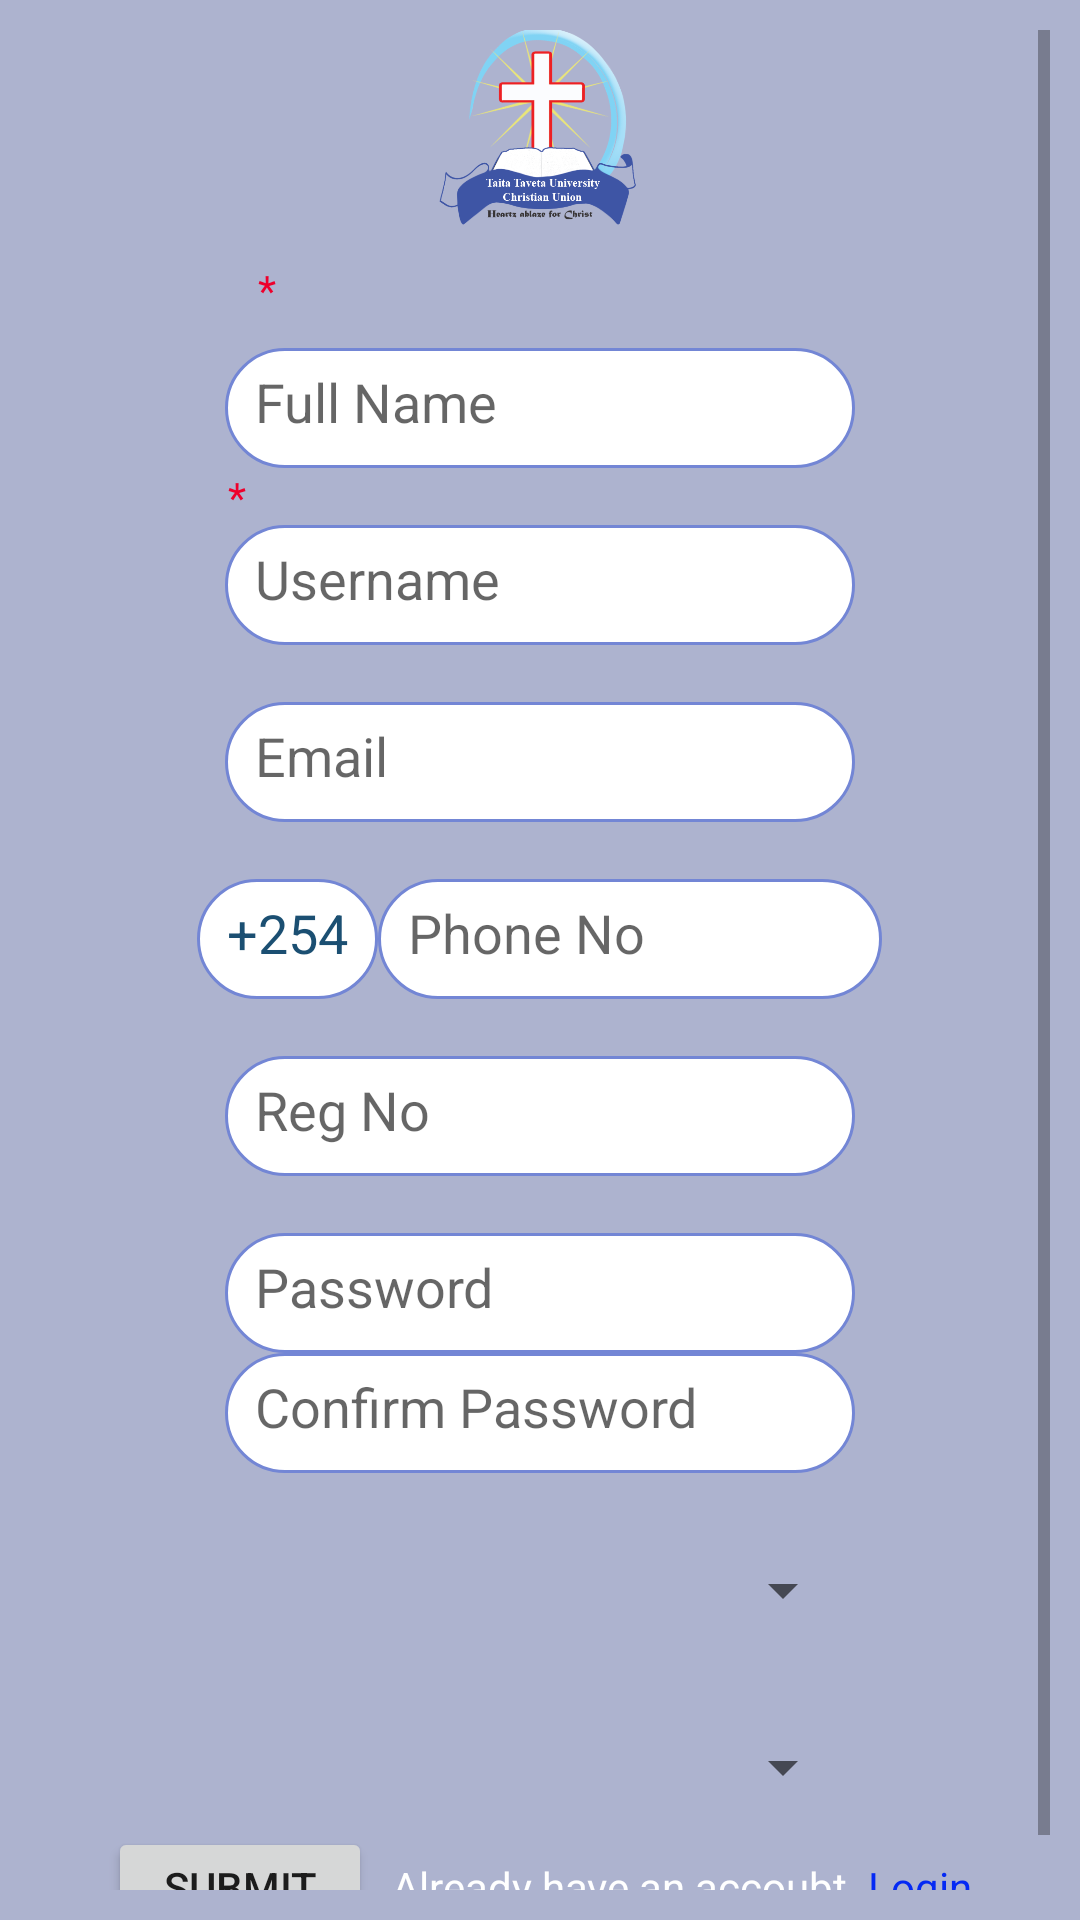

Layout XML and referenced resources for this Android screen:
<!-- AndroidManifest.xml: application theme Theme.TTUCUApp -->
<!-- res/layout/activity_login.xml -->
<?xml version="1.0" encoding="utf-8"?>
<LinearLayout xmlns:android="http://schemas.android.com/apk/res/android"
    xmlns:app="http://schemas.android.com/apk/res-auto"
    xmlns:tools="http://schemas.android.com/tools"
    android:layout_width="match_parent"
    android:orientation="vertical"
    android:layout_height="match_parent"
    android:background="#ADB3CF"
    android:padding="10dp"
    tools:context=".registration">


    <ScrollView
        android:layout_width="match_parent"
        android:layout_height="match_parent"
        android:layout_gravity="center"
        android:orientation="vertical">
        <LinearLayout
            android:layout_width="match_parent"
            android:layout_height="match_parent"
            android:layout_gravity="center"
            android:orientation="vertical">
            <ProgressBar
                android:id="@+id/progressBar"
                style="?android:attr/progressBarStyleHorizontal"
                android:layout_width="match_parent"
                android:layout_height="wrap_content"

                />
            <ImageView
                android:id="@+id/logo"
                android:layout_width="71dp"
                android:layout_height="70dp"
                android:layout_gravity="center"
                android:background="@drawable/culogo" />






            <TextView
                android:id="@+id/nameError"
                android:layout_width="208dp"
                android:layout_height="wrap_content"
                android:layout_gravity="center"
                android:padding="10dp"
                android:text="*"
                android:textColor="#EE002C"
                ></TextView>


            <EditText
                android:id="@+id/name"
                android:layout_width="210dp"
                android:layout_height="40dp"
                android:layout_gravity="center"
                android:hint="Full Name"
                android:inputType="text"
                android:padding="10dp"
                android:background="@drawable/shapes"
                android:textColor="#1B4F72"
                ></EditText>
            <TextView
                android:id="@+id/userNameError"
                android:layout_width="208dp"
                android:layout_height="wrap_content"
                android:layout_gravity="center"
                android:textColor="#EE002C"
                android:text="*"
                ></TextView>

            <EditText
                android:id="@+id/userName"
                android:layout_width="210dp"
                android:layout_height="40dp"
                android:layout_gravity="center"
                android:hint="Username"
                android:padding="10dp"
                android:inputType="text"
                android:background="@drawable/shapes"
                android:textColor="#1B4F72"
                ></EditText>

            <TextView
                android:id="@+id/emailError"
                android:layout_width="208dp"
                android:layout_height="wrap_content"
                android:layout_gravity="center"
                android:textColor="#EE002C"
                ></TextView>

            <EditText
                android:id="@+id/email"
                android:layout_width="210dp"
                android:layout_height="40dp"
                android:layout_gravity="center"
                android:hint="Email"
                android:padding="10dp"
                android:background="@drawable/shapes"
                android:inputType="textEmailAddress"
                android:textColor="#1B4F72"
                ></EditText>
            <TextView
                android:id="@+id/phoneError"
                android:layout_width="208dp"
                android:layout_height="wrap_content"
                android:layout_gravity="center"
                android:textColor="#EE002C"
                ></TextView>

        <LinearLayout
            android:layout_width="wrap_content"
            android:layout_height="wrap_content"
            android:layout_gravity="center"
            android:orientation="horizontal">
            <EditText
                android:id="@+id/code"
                android:layout_width="wrap_content"
                android:layout_height="40dp"
                android:layout_gravity="center"
                android:text="+254"
                android:padding="10dp"
                android:background="@drawable/shapes"
                android:textColor="#1B4F72"
                ></EditText>

            <EditText
                android:id="@+id/phone"
                android:layout_width="168dp"
                android:layout_height="40dp"
                android:layout_gravity="center"
                android:hint="Phone No"
                android:padding="10dp"
                android:background="@drawable/shapes"
                android:textColor="#1B4F72"
                android:inputType="phone"
                ></EditText>
        </LinearLayout>



            <TextView
                android:id="@+id/regError"
                android:layout_width="208dp"
                android:layout_height="wrap_content"
                android:layout_gravity="center"
                android:textColor="#EE002C"
                ></TextView>

            <EditText
                android:id="@+id/regno"
                android:layout_width="210dp"
                android:layout_height="40dp"
                android:layout_gravity="center"
                android:hint="Reg No"
                android:background="@drawable/shapes"
                android:inputType="text"
                android:padding="10dp"
                android:textColor="#1B4F72"
                ></EditText>


            <TextView
                android:id="@+id/passError"
                android:layout_width="208dp"
                android:layout_height="wrap_content"
                android:layout_gravity="center"
                android:textColor="#EE002C"
                ></TextView>

            <EditText
                android:id="@+id/password"
                android:layout_width="210dp"
                android:layout_height="40dp"
                android:layout_gravity="center"
                android:hint="Password"
                android:textColor="#1B4F72"
                android:padding="10dp"
                android:background="@drawable/shapes"
                android:inputType="textPassword"
                ></EditText>


            <EditText
                android:id="@+id/confirmPassword"
                android:layout_width="210dp"
                android:layout_height="40dp"
                android:layout_gravity="center"
                android:hint="Confirm Password"
                android:padding="10dp"
                android:background="@drawable/shapes"
                android:inputType="textPassword"
                android:textColor="#1B4F72"></EditText>





                    <TextView
                        android:id="@+id/genderError"
                        android:layout_width="wrap_content"
                        android:layout_height="wrap_content"
                        android:layout_gravity="center"
                        android:textColor="#EE002C"
                        ></TextView>
                    <Spinner
                        android:id="@+id/gender"
                        android:layout_width="210dp"
                        android:layout_height="40dp"
                        android:layout_gravity="center"
                        android:hint="Gender"
                        android:inputType="text"
                        android:padding="10dp"
                        android:textColor="#1B4F72"
                        ></Spinner>


                    <TextView
                        android:id="@+id/courseError"
                        android:layout_width="wrap_content"
                        android:layout_height="wrap_content"
                        android:layout_gravity="center"
                        android:textColor="#EE002C"
                        ></TextView>

                    <Spinner
                        android:id="@+id/course"
                        android:layout_width="210dp"
                        android:layout_height="40dp"
                        android:layout_gravity="center"
                        android:textColor="#1B4F72"
                        ></Spinner>







            <LinearLayout
                android:layout_width="wrap_content"
                android:layout_height="wrap_content"
                android:layout_gravity="center">
                <Button
                    android:id="@+id/submit"
                    android:layout_width="wrap_content"
                    android:layout_height="40dp"
                    android:layout_gravity="center"
                    android:text="submit"
                    ></Button>

                <TextView

                    android:layout_width="wrap_content"
                    android:layout_height="wrap_content"
                    android:layout_gravity="center"
                    android:textColor="#fff"
                    android:text="  Already have an accoubt"
                    ></TextView>
                <TextView
                    android:id="@+id/loginInstead"
                    android:layout_width="wrap_content"
                    android:layout_height="wrap_content"
                    android:text="  Login"
                    android:layout_gravity="center"
                    android:textColor="#0429F4"></TextView>
            </LinearLayout>
        </LinearLayout>
    </ScrollView>
</LinearLayout>
<!-- resources referenced by this layout -->
<resources>
  <!-- drawable culogo: png bitmap (drawable, 81801 bytes) -->
  <!-- drawable shapes (drawable) -->
  <?xml version="1.0" encoding="utf-8"?>
  <shape xmlns:android="http://schemas.android.com/apk/res/android" >
      <stroke
          android:width="1dp"
          android:color="@color/blue" />
  
      <solid android:color="#ffffff" />
  
      <padding
          android:left="1dp"
          android:right="1dp"
          android:bottom="1dp"
          android:top="1dp" />
  
      <corners android:radius="50dp" />
  </shape>
  <style name="Theme.TTUCUApp" parent="Theme.AppCompat.Light.NoActionBar">
          
          <item name="colorPrimary">@color/purple_500</item>
          <item name="colorPrimaryVariant">@color/purple_700</item>
          <item name="colorOnPrimary">@color/white</item>
          
          <item name="colorSecondary">@color/teal_200</item>
          <item name="colorSecondaryVariant">@color/teal_700</item>
          <item name="colorOnSecondary">@color/black</item>
          
          <item name="android:statusBarColor">?attr/colorPrimaryVariant</item>
          
      </style>
  <color name="blue">#7386D5</color>
  <color name="purple_500">#FF6200EE</color>
  <color name="purple_700">#FF3700B3</color>
  <color name="white">#FFFFFFFF</color>
  <color name="teal_200">#FF03DAC5</color>
  <color name="teal_700">#FF018786</color>
  <color name="black">#FF000000</color>
</resources>
